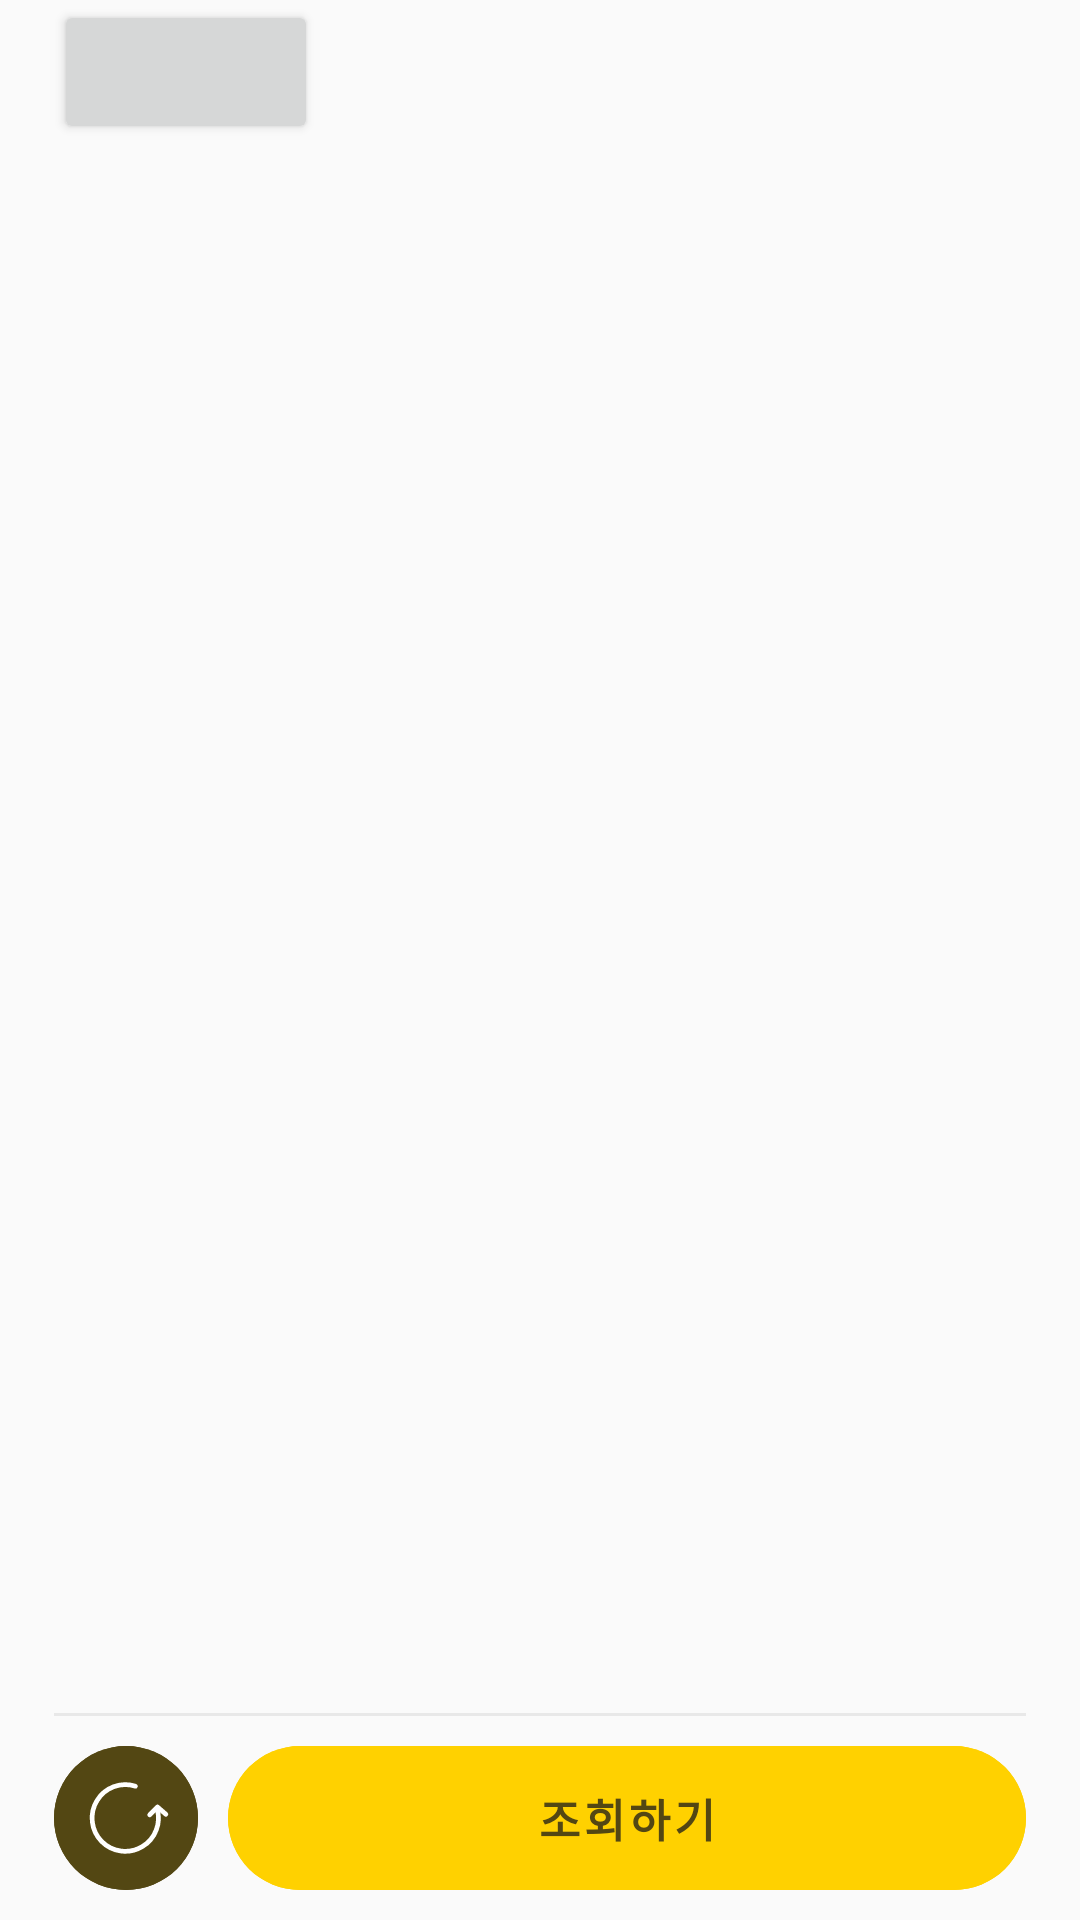

This screen was rendered from an Android layout file. Write that file and the resources it references.
<!-- AndroidManifest.xml: application theme Theme.PhonePlan -->
<!-- res/layout/fragment_home.xml -->
<?xml version="1.0" encoding="utf-8"?>
<layout xmlns:app="http://schemas.android.com/apk/res-auto">

    <data>

        <variable
            name="home"
            type="com.yun.phoneplan.ui.home.HomeViewModel" />
    </data>

    <androidx.constraintlayout.widget.ConstraintLayout xmlns:android="http://schemas.android.com/apk/res/android"
        android:layout_width="match_parent"
        android:layout_height="match_parent">


        <androidx.constraintlayout.widget.Guideline
            android:id="@+id/gl_start"
            android:layout_width="wrap_content"
            android:layout_height="wrap_content"
            android:orientation="vertical"
            app:layout_constraintGuide_percent="0.05" />

        <androidx.constraintlayout.widget.Guideline
            android:id="@+id/gl_end"
            android:layout_width="wrap_content"
            android:layout_height="wrap_content"
            android:orientation="vertical"
            app:layout_constraintGuide_percent="0.95" />

        <androidx.core.widget.NestedScrollView
            android:id="@+id/sv"
            android:layout_width="0dp"
            android:layout_height="0dp"
            android:overScrollMode="never"
            android:scrollbars="none"
            app:layout_constraintBottom_toTopOf="@id/v_line_bottom"
            app:layout_constraintEnd_toEndOf="@id/gl_end"
            app:layout_constraintStart_toStartOf="@id/gl_start"
            app:layout_constraintTop_toTopOf="parent">

            <androidx.constraintlayout.widget.ConstraintLayout
                android:layout_width="match_parent"
                android:layout_height="match_parent">
                <Button
                    android:layout_width="wrap_content"
                    android:layout_height="wrap_content"
                    app:layout_constraintTop_toTopOf="parent"
                    app:layout_constraintStart_toStartOf="parent"
                    >


                </Button>


            </androidx.constraintlayout.widget.ConstraintLayout>

        </androidx.core.widget.NestedScrollView>

        <View
            android:id="@+id/v_line_bottom"
            android:layout_width="0dp"
            android:layout_height="1dp"
            android:layout_marginBottom="10dp"
            android:background="@color/color_e8e8e8"
            app:layout_constraintBottom_toTopOf="@id/btn_search"
            app:layout_constraintEnd_toEndOf="@id/gl_end"
            app:layout_constraintStart_toStartOf="@id/gl_start" />


        <com.google.android.material.button.MaterialButton
            android:id="@+id/btn_clear"
            android:layout_width="48dp"
            android:layout_height="wrap_content"
            android:layout_marginEnd="10dp"
            android:layout_marginBottom="10dp"
            android:backgroundTint="@color/color_534713"
            android:gravity="center"
            android:insetLeft="0dp"
            android:insetTop="0dp"
            android:insetRight="0dp"
            android:insetBottom="0dp"
            android:paddingStart="10dp"
            android:stateListAnimator="@null"
            android:textColor="@color/color_534713"
            android:textStyle="bold"
            app:cornerRadius="60dp"
            app:icon="@drawable/ic_refresh_update_icon"
            app:iconGravity="textEnd"
            app:iconSize="30dp"
            app:layout_constraintBottom_toBottomOf="parent"
            app:layout_constraintStart_toStartOf="@id/gl_start" />

        <com.google.android.material.button.MaterialButton
            android:id="@+id/btn_search"
            android:layout_width="0dp"
            android:layout_height="wrap_content"
            android:layout_marginStart="10dp"
            android:layout_marginBottom="10dp"
            android:backgroundTint="@color/color_ffd100"
            android:insetTop="0dp"
            android:insetBottom="0dp"
            android:stateListAnimator="@null"
            android:text="@string/search_btn_text"
            android:textColor="@color/color_534713"
            android:textSize="15sp"
            android:textStyle="bold"
            app:cornerRadius="50dp"
            app:iconSize="20dp"
            app:layout_constraintBottom_toBottomOf="parent"
            app:layout_constraintEnd_toEndOf="@id/gl_end"
            app:layout_constraintStart_toEndOf="@id/btn_clear" />


    </androidx.constraintlayout.widget.ConstraintLayout>
</layout>
<!-- resources referenced by this layout -->
<resources>
  <color name="color_534713">#534713</color>
  <color name="color_e8e8e8">#e8e8e8</color>
  <color name="color_ffd100">#ffd100</color>
  <!-- drawable ic_refresh_update_icon (drawable) -->
  <vector xmlns:android="http://schemas.android.com/apk/res/android"
      android:width="72dp"
      android:height="72dp"
      android:viewportWidth="19.05"
      android:viewportHeight="19.050001">
    <path
        android:pathData="M15.4449,7.4799A7.0664,7.0089 54.9968,0 1,12.2999 15.6017,7.0664 7.0089,54.9968 0,1 3.7287,14.4821 7.0664,7.0089 54.9968,0 1,2.7674 5.8239,7.0664 7.0089,54.9968 0,1 10.878,2.7955"
        android:strokeLineJoin="round"
        android:strokeWidth="1"
        android:fillColor="#00000000"
        android:strokeColor="@color/white"
        android:fillType="evenOdd"
        android:strokeLineCap="round"/>
    <path
        android:pathData="m13.9006,8.8524 l1.6578,-1.6608 1.7689,1.5436"
        android:strokeLineJoin="round"
        android:strokeWidth="1"
        android:fillColor="#00000000"
        android:strokeColor="@color/white"
        android:strokeLineCap="round"/>
  </vector>
  <string name="search_btn_text">조회하기</string>
  <style name="Theme.PhonePlan" parent="Theme.MaterialComponents.Light.NoActionBar.Bridge">
          
          <item name="colorPrimary">@color/purple_500</item>
          <item name="colorPrimaryVariant">@color/white</item>
          <item name="colorOnPrimary">@color/white</item>
          
          <item name="colorSecondary">@color/color_ffd100</item>
          <item name="colorSecondaryVariant">@color/color_ffd100</item>
          <item name="colorOnSecondary">@color/black</item>
          
          <item name="android:statusBarColor" tools:targetApi="l">?attr/colorPrimaryVariant</item>
          <item name="android:windowLightStatusBar">true</item>
          <item name="android:navigationBarColor" tools:targetApi="27">@color/white</item>
          <item name="android:windowLightNavigationBar" tools:targetApi="27">true</item>
          
      </style>
  <color name="white">#FFFFFFFF</color>
  <color name="purple_500">#FF6200EE</color>
  <color name="black">#FF000000</color>
</resources>
